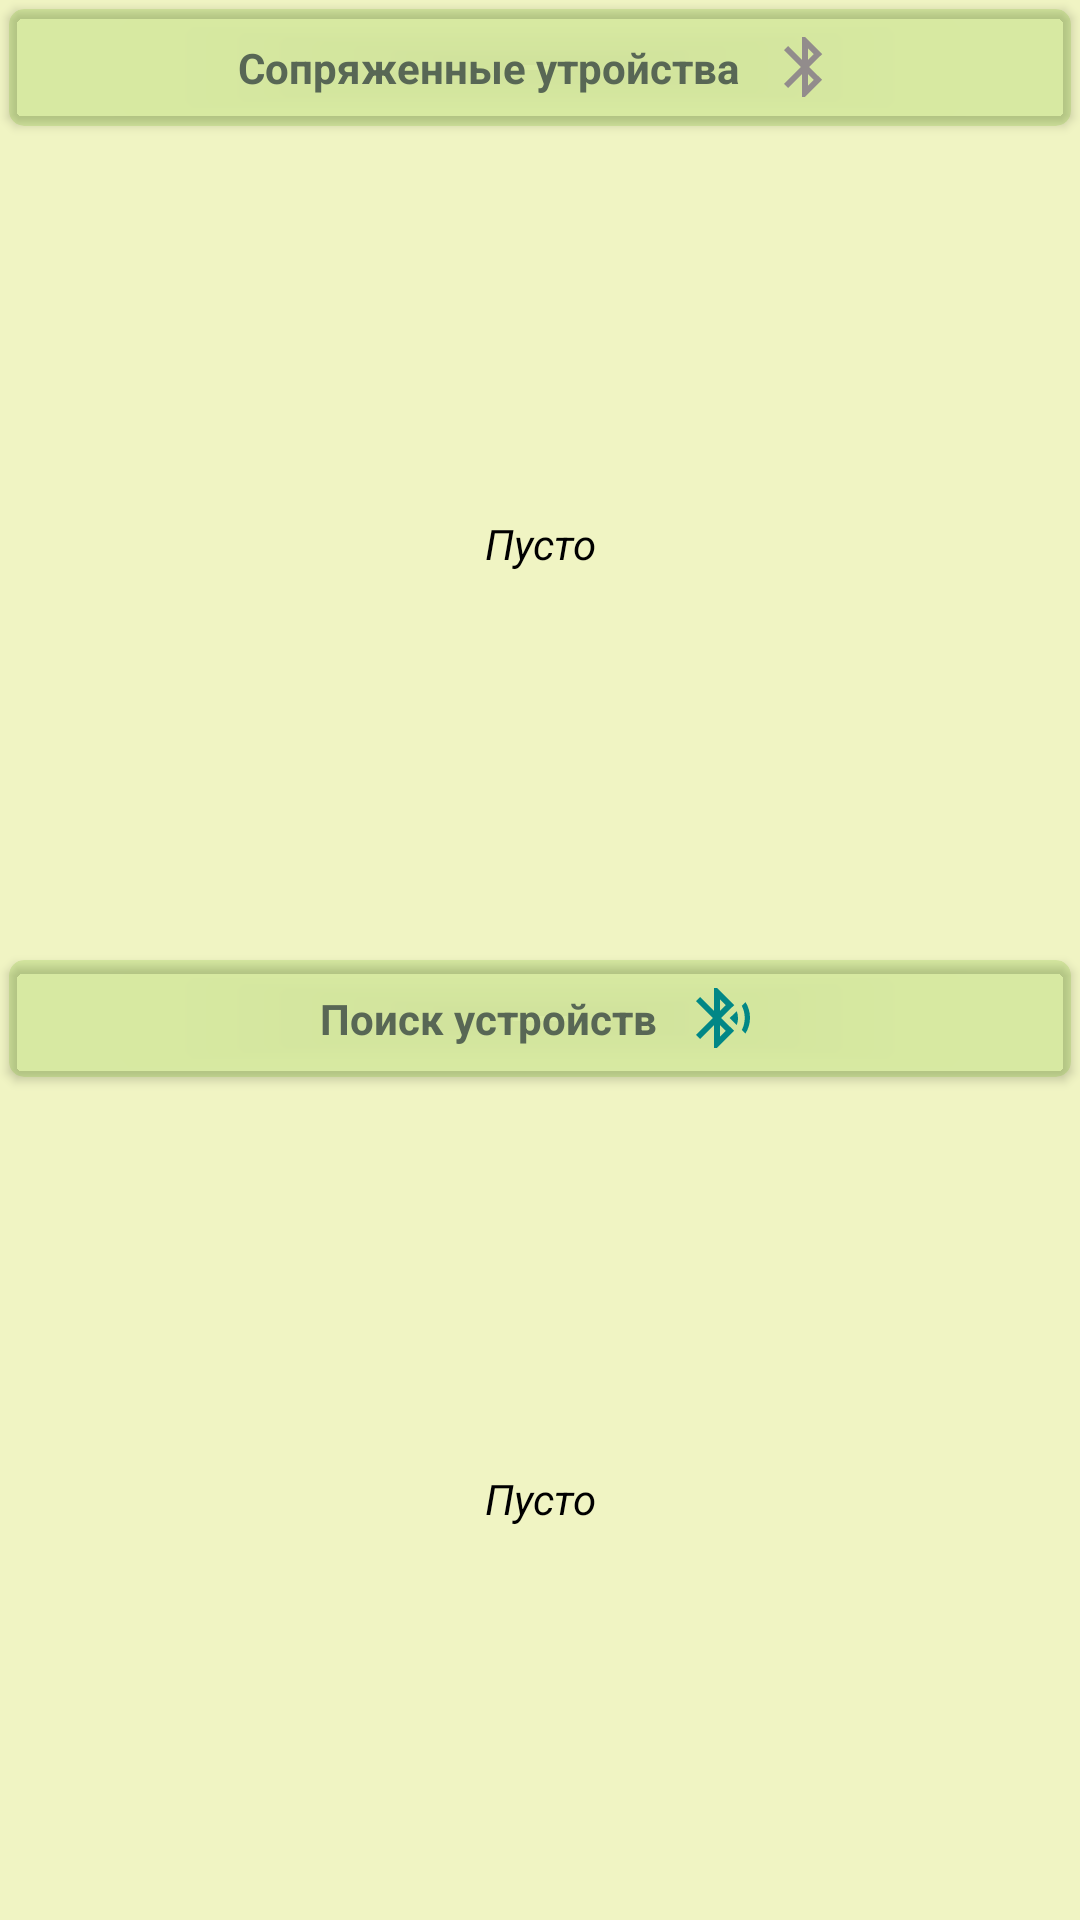

Produce the Android XML layout that renders to this screen, including the resource entries it uses.
<!-- AndroidManifest.xml: fallback theme Theme.MaterialComponents.DayNight.NoActionBar -->
<!-- res/layout/fragment_list.xml -->
<?xml version="1.0" encoding="utf-8"?>
<androidx.constraintlayout.widget.ConstraintLayout xmlns:android="http://schemas.android.com/apk/res/android"
    xmlns:app="http://schemas.android.com/apk/res-auto"
    xmlns:tools="http://schemas.android.com/tools"
    android:id="@+id/ConstrainLayout"
    android:layout_width="match_parent"
    android:layout_height="match_parent"
    android:background="#F7EBEB"
    android:backgroundTint="@color/green_light"
    tools:context=".BaseActivity">

    <androidx.cardview.widget.CardView
        android:id="@+id/cardView"
        android:layout_width="match_parent"
        android:layout_height="wrap_content"
        android:layout_marginStart="3dp"
        android:layout_marginTop="3dp"
        android:layout_marginEnd="3dp"
        android:backgroundTint="#3579C124"
        app:cardCornerRadius="5dp"
        app:layout_constraintEnd_toEndOf="parent"
        app:layout_constraintStart_toStartOf="parent"
        app:layout_constraintTop_toTopOf="parent">

        <LinearLayout
            android:layout_width="match_parent"
            android:layout_height="match_parent"
            android:gravity="center"
            android:orientation="horizontal">

            <TextView
                android:id="@+id/tvPaired"
                android:layout_width="wrap_content"
                android:layout_height="wrap_content"
                android:layout_marginTop="10dp"
                android:layout_marginEnd="10dp"
                android:layout_marginBottom="10dp"
                android:text="@string/paired_devises"
                android:textColor="#586755"
                android:textStyle="bold" />

            <ImageButton
                android:id="@+id/imBluetoothOn"
                android:layout_width="wrap_content"
                android:layout_height="wrap_content"
                android:background="@null"
                android:contentDescription="@string/bluetooth_on"
                app:srcCompat="@drawable/bluetooth_on"
                tools:ignore="TouchTargetSizeCheck"
                app:tint="#928C8C" />
        </LinearLayout>

    </androidx.cardview.widget.CardView>

    <androidx.cardview.widget.CardView
        android:id="@+id/cardView2"
        android:layout_width="match_parent"
        android:layout_height="wrap_content"
        android:layout_marginStart="3dp"
        android:layout_marginEnd="3dp"
        android:backgroundTint="#3579C124"
        app:cardCornerRadius="5dp"
        app:layout_constraintEnd_toEndOf="parent"
        app:layout_constraintStart_toStartOf="parent"
        app:layout_constraintTop_toTopOf="@+id/guideline">

        <LinearLayout
            android:layout_width="match_parent"
            android:layout_height="match_parent"
            android:gravity="center"
            android:orientation="horizontal">

            <TextView
                android:id="@+id/tvSearch"
                android:layout_width="wrap_content"
                android:layout_height="wrap_content"
                android:layout_marginTop="10dp"
                android:layout_marginEnd="10dp"
                android:layout_marginBottom="10dp"
                android:text="@string/search_devises"
                android:textColor="#586755"
                android:textStyle="bold" />

            <ImageButton
                android:id="@+id/imBluetoothSearch"
                android:layout_width="wrap_content"
                android:layout_height="wrap_content"
                android:background="@null"
                android:contentDescription="@string/bluet_search"
                app:srcCompat="@drawable/bluetooth_search"
                tools:ignore="TouchTargetSizeCheck,UseAppTint"
                android:tint="@color/teal_700"/>
        </LinearLayout>

    </androidx.cardview.widget.CardView>

    <androidx.constraintlayout.widget.Guideline
        android:id="@+id/guideline"
        android:layout_width="wrap_content"
        android:layout_height="wrap_content"
        android:orientation="horizontal"
        app:layout_constraintGuide_percent="0.5" />

    <androidx.recyclerview.widget.RecyclerView
        android:id="@+id/rcViewPaired"
        android:layout_width="0dp"
        android:layout_height="0dp"
        android:layout_marginTop="4dp"
        android:layout_marginBottom="4dp"
        app:layout_constraintBottom_toTopOf="@+id/guideline"
        app:layout_constraintEnd_toEndOf="@+id/cardView"
        app:layout_constraintStart_toStartOf="@+id/cardView"
        app:layout_constraintTop_toBottomOf="@+id/cardView" />

    <androidx.recyclerview.widget.RecyclerView
        android:id="@+id/rcViewSearch"
        android:layout_width="0dp"
        android:layout_height="0dp"
        android:layout_marginTop="4dp"
        android:layout_marginBottom="4dp"
        app:layout_constraintBottom_toBottomOf="parent"
        app:layout_constraintEnd_toEndOf="@+id/cardView2"
        app:layout_constraintStart_toStartOf="@+id/cardView2"
        app:layout_constraintTop_toBottomOf="@+id/cardView2" />

    <TextView
        android:id="@+id/tvEmptyPaired"
        android:layout_width="wrap_content"
        android:layout_height="wrap_content"
        android:text="@string/empty"
        android:textColor="@color/black"
        android:textStyle="italic"
        app:layout_constraintBottom_toBottomOf="@+id/rcViewPaired"
        app:layout_constraintEnd_toEndOf="@+id/rcViewPaired"
        app:layout_constraintStart_toStartOf="@+id/rcViewPaired"
        app:layout_constraintTop_toTopOf="@+id/rcViewPaired" />

    <TextView
        android:id="@+id/tvEmptySearch"
        android:layout_width="wrap_content"
        android:layout_height="wrap_content"
        android:text="@string/empty"
        android:textColor="@color/black"
        android:textStyle="italic"
        app:layout_constraintBottom_toBottomOf="@+id/rcViewSearch"
        app:layout_constraintEnd_toEndOf="@+id/rcViewSearch"
        app:layout_constraintStart_toStartOf="@+id/rcViewSearch"
        app:layout_constraintTop_toTopOf="@+id/rcViewSearch" />

</androidx.constraintlayout.widget.ConstraintLayout>
<!-- resources referenced by this layout -->
<resources>
  <color name="black">#FF000000</color>
  <color name="green_light">#F0F4C3</color>
  <color name="teal_700">#FF018786</color>
  <!-- drawable bluetooth_on (drawable) -->
  <vector android:height="24dp" android:tint="#807E7E"
      android:viewportHeight="24" android:viewportWidth="24"
      android:width="24dp" xmlns:android="http://schemas.android.com/apk/res/android">
      <path android:fillColor="@android:color/white" android:pathData="M17.71,7.71L12,2h-1v7.59L6.41,5 5,6.41 10.59,12 5,17.59 6.41,19 11,14.41L11,22h1l5.71,-5.71 -4.3,-4.29 4.3,-4.29zM13,5.83l1.88,1.88L13,9.59L13,5.83zM14.88,16.29L13,18.17v-3.76l1.88,1.88z"/>
  </vector>
  <!-- drawable bluetooth_search (drawable) -->
  <vector android:autoMirrored="true" android:height="24dp"
      android:tint="#B55918" android:viewportHeight="24"
      android:viewportWidth="24" android:width="24dp" xmlns:android="http://schemas.android.com/apk/res/android">
      <path android:fillColor="@android:color/white" android:pathData="M14.24,12.01l2.32,2.32c0.28,-0.72 0.44,-1.51 0.44,-2.33 0,-0.82 -0.16,-1.59 -0.43,-2.31l-2.33,2.32zM19.53,6.71l-1.26,1.26c0.63,1.21 0.98,2.57 0.98,4.02s-0.36,2.82 -0.98,4.02l1.2,1.2c0.97,-1.54 1.54,-3.36 1.54,-5.31 -0.01,-1.89 -0.55,-3.67 -1.48,-5.19zM15.71,7.71L10,2L9,2v7.59L4.41,5 3,6.41 8.59,12 3,17.59 4.41,19 9,14.41L9,22h1l5.71,-5.71 -4.3,-4.29 4.3,-4.29zM11,5.83l1.88,1.88L11,9.59L11,5.83zM12.88,16.29L11,18.17v-3.76l1.88,1.88z"/>
  </vector>
  <string name="bluet_search">Bluetooch search</string>
  <string name="bluetooth_on">bluetooth on</string>
  <string name="empty">Пусто</string>
  <string name="paired_devises">Сопряженные утройства</string>
  <string name="search_devises">Поиск устройств</string>
</resources>
